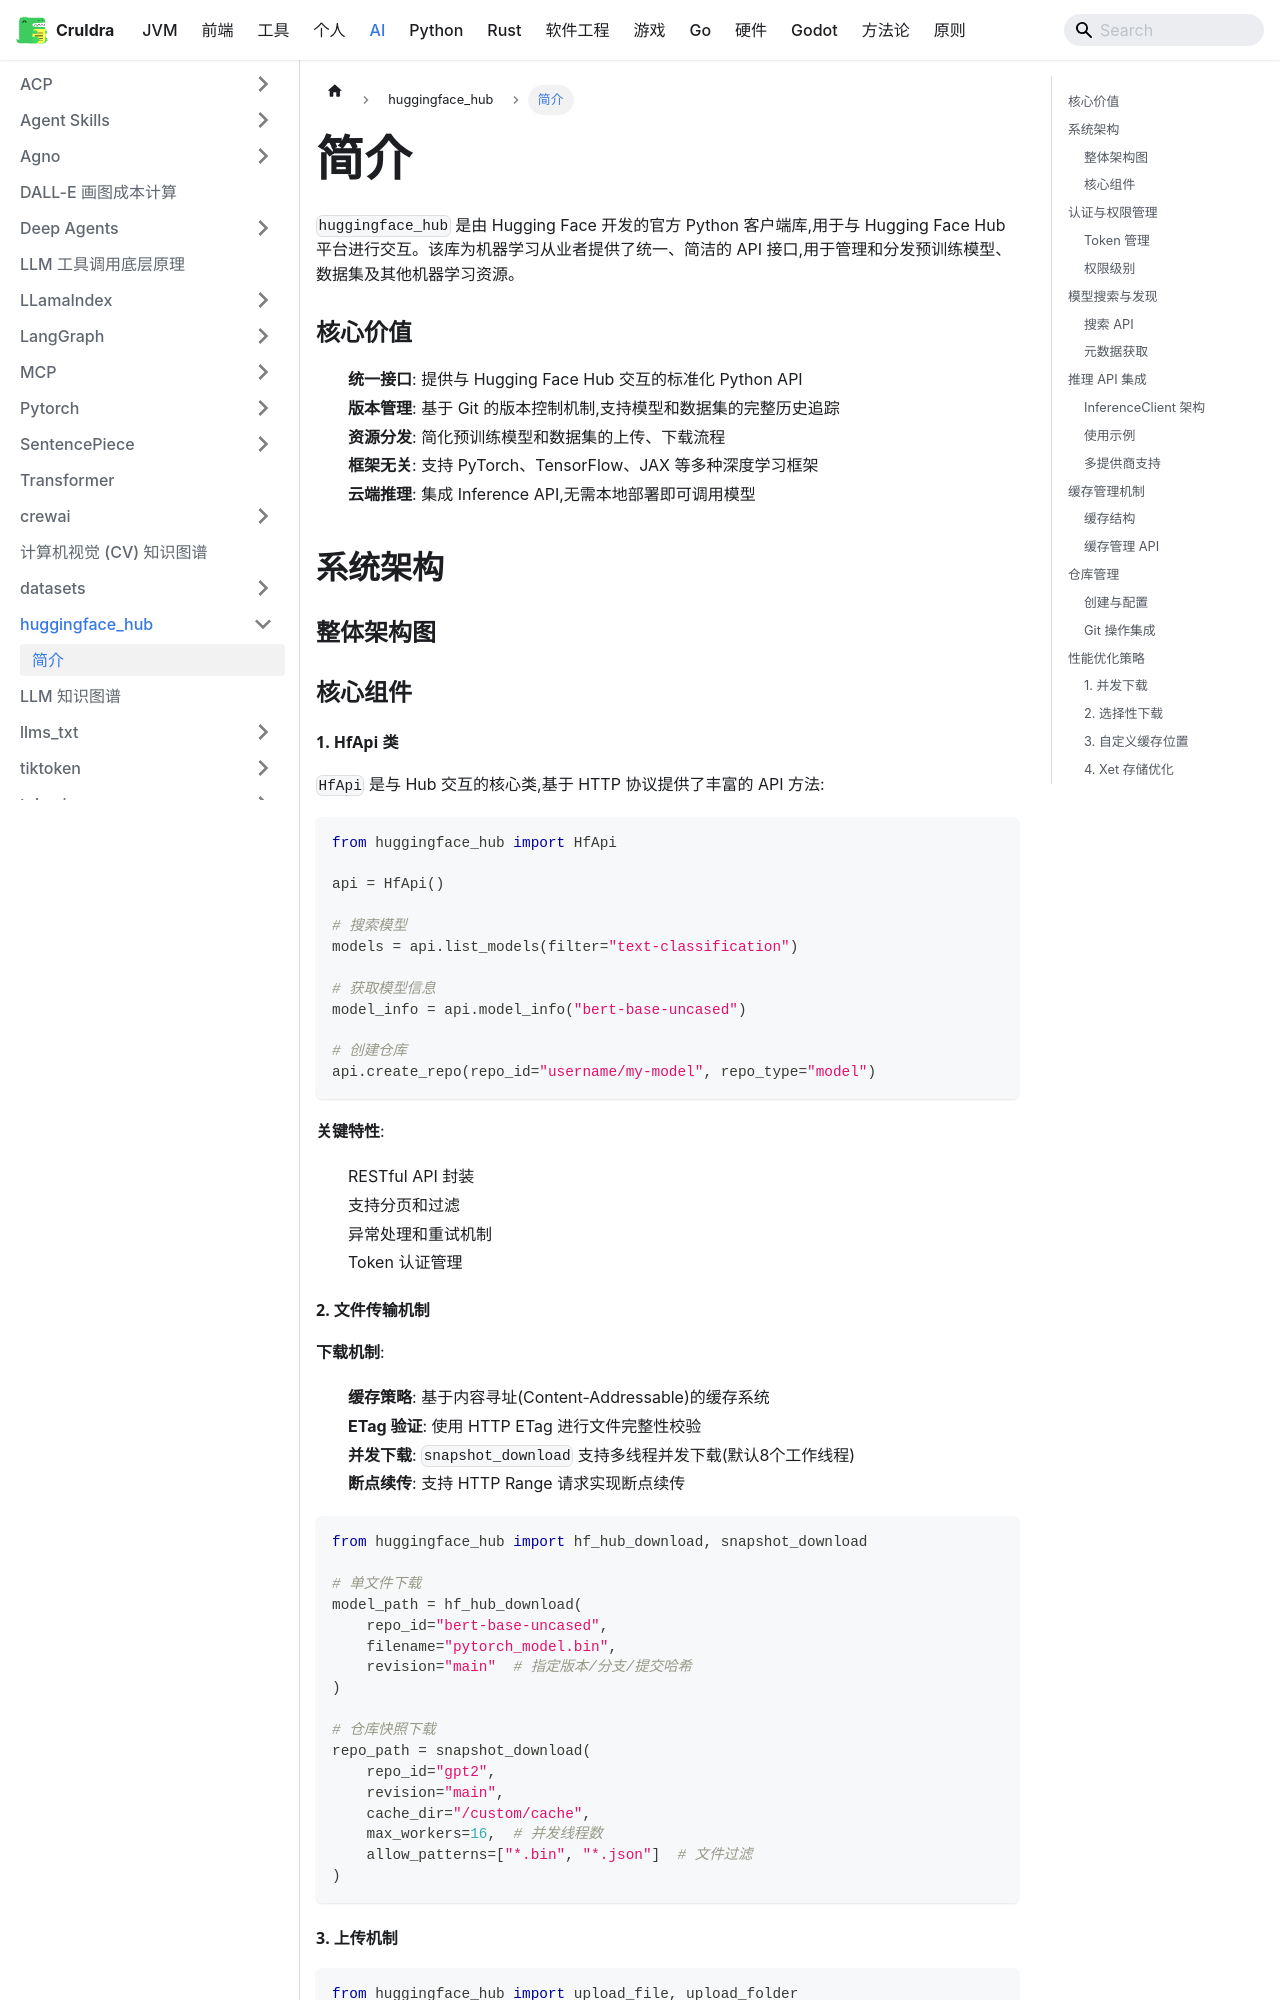

repository: cruldra/notes3 · page: docs/AI/huggingface_hub/简介.html · generator: docusaurus

`huggingface_hub` 是由 Hugging Face 开发的官方 Python 客户端库,用于与 Hugging Face Hub 平台进行交互。该库为机器学习从业者提供了统一、简洁的 API 接口,用于管理和分发预训练模型、数据集及其他机器学习资源。

### 核心价值

- **统一接口**: 提供与 Hugging Face Hub 交互的标准化 Python API
- **版本管理**: 基于 Git 的版本控制机制,支持模型和数据集的完整历史追踪
- **资源分发**: 简化预训练模型和数据集的上传、下载流程
- **框架无关**: 支持 PyTorch、TensorFlow、JAX 等多种深度学习框架
- **云端推理**: 集成 Inference API,无需本地部署即可调用模型

## 系统架构

### 整体架构图

```mermaid
graph TB
    subgraph "客户端层"
        A[Python SDK<br/>huggingface_hub]
        B[CLI 工具<br/>huggingface-cli]
    end
    
    subgraph "传输层"
        C[HTTP API 接口]
        D[Git/Git-LFS]
    end
    
    subgraph "Hugging Face Hub 平台"
        E[模型仓库]
        F[数据集仓库]
        G[Space 应用]
        H[推理服务]
    end
    
    subgraph "存储后端"
        I[Git 版本控制]
        J[对象存储 S3/CDN]
        K[Xet 存储引擎]
    end
    
    A --> C
    B --> C
    A --> D
    B --> D
    C --> E
    C --> F
    C --> G
    C --> H
    E --> I
    E --> J
    F --> I
    F --> J
    I --> K
    J --> K

    style A fill:#4a9eff
    style E fill:#ff6b6b
    style H fill:#51cf66
```

### 核心组件

#### 1. HfApi 类

`HfApi` 是与 Hub 交互的核心类,基于 HTTP 协议提供了丰富的 API 方法:

```python
from huggingface_hub import HfApi

api = HfApi()

# 搜索模型
models = api.list_models(filter="text-classification")

# 获取模型信息
model_info = api.model_info("bert-base-uncased")

# 创建仓库
api.create_repo(repo_id="username/my-model", repo_type="model")
```

**关键特性**:
- RESTful API 封装
- 支持分页和过滤
- 异常处理和重试机制
- Token 认证管理
